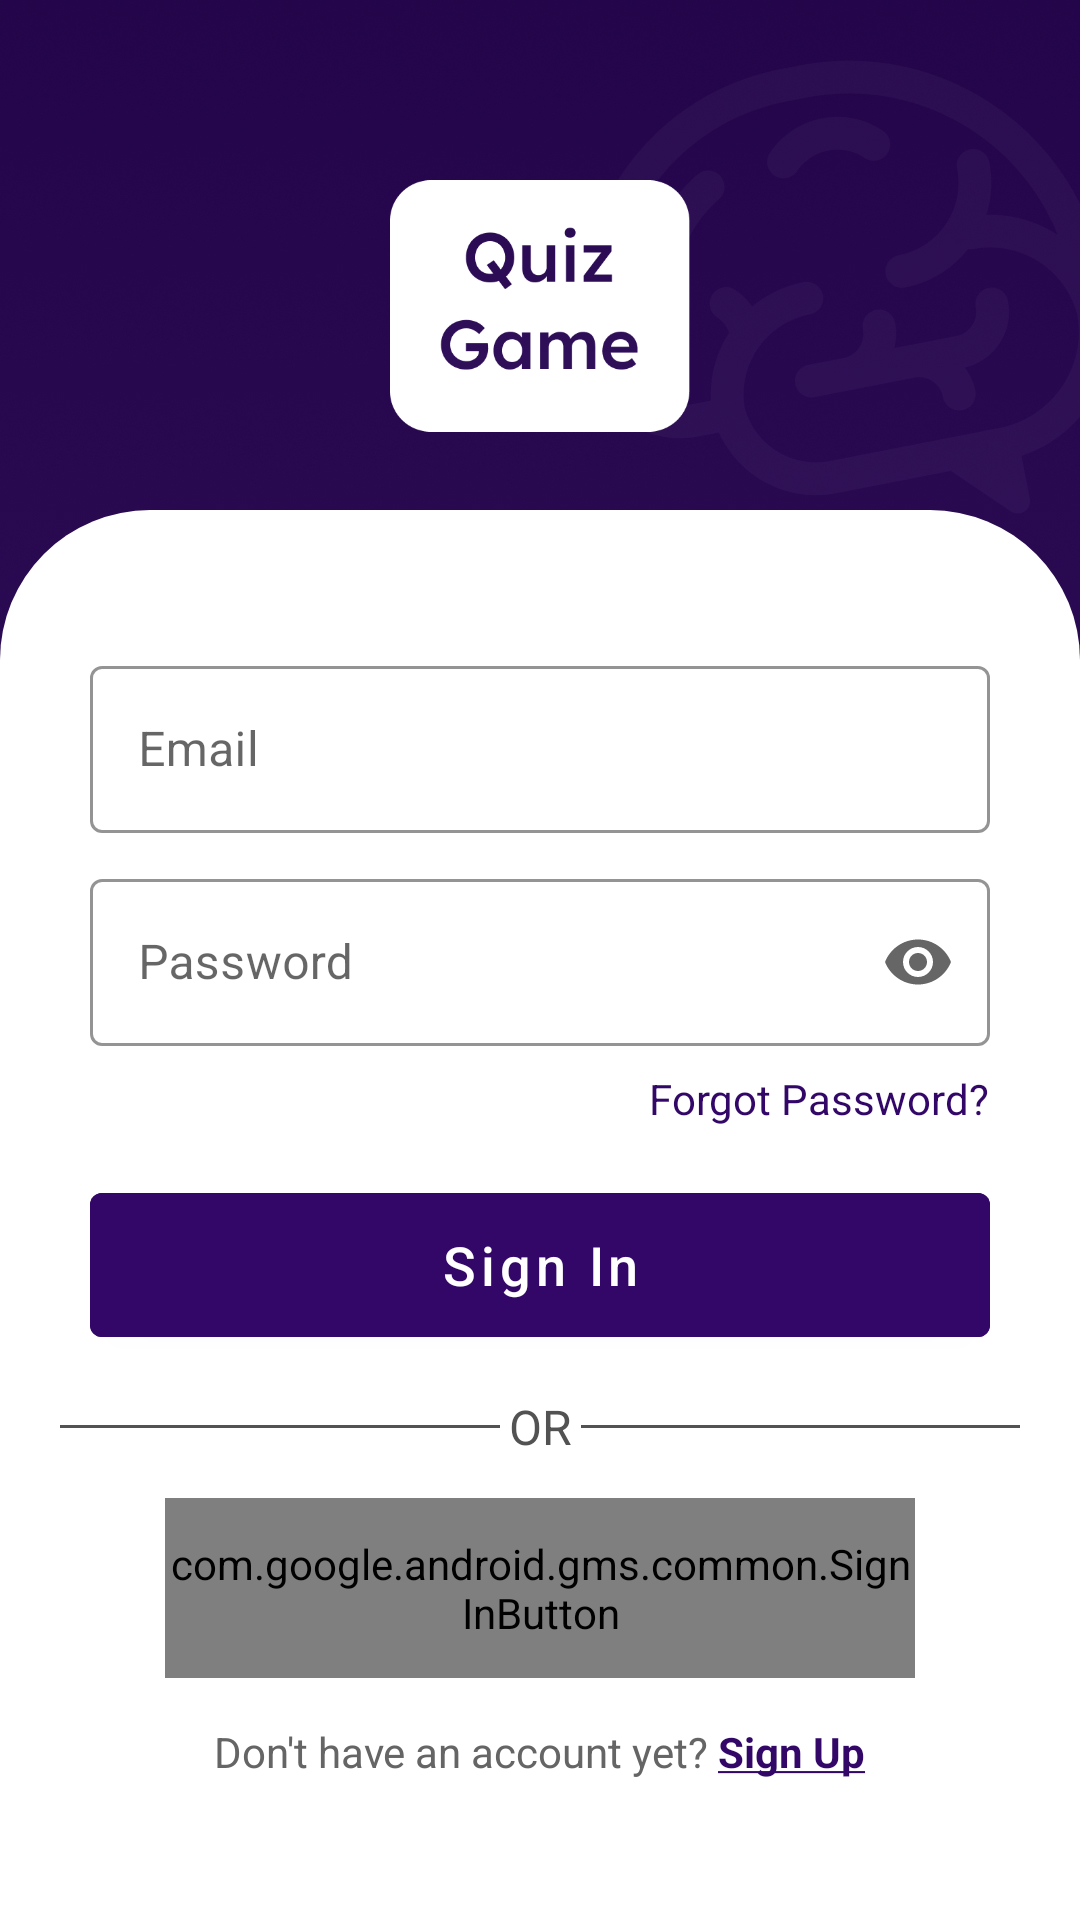

This screen was rendered from an Android layout file. Write that file and the resources it references.
<!-- AndroidManifest.xml: activity theme AppThemeSplash -->
<!-- res/layout/activity_login.xml -->
<?xml version="1.0" encoding="utf-8"?>
<androidx.constraintlayout.widget.ConstraintLayout xmlns:android="http://schemas.android.com/apk/res/android"
    xmlns:app="http://schemas.android.com/apk/res-auto"
    xmlns:tools="http://schemas.android.com/tools"
    android:layout_width="match_parent"
    android:layout_height="match_parent"
    android:background="@drawable/splash"
    tools:context=".LoginActivity">

    <ImageView
        android:id="@+id/imageView2"
        android:layout_width="100dp"
        android:layout_height="100dp"
        android:layout_marginTop="52dp"
        app:layout_constraintEnd_toEndOf="parent"
        app:layout_constraintHorizontal_bias="0.5"
        app:layout_constraintStart_toStartOf="parent"
        app:layout_constraintTop_toTopOf="parent"
        app:srcCompat="@drawable/logo" />

    <LinearLayout
        android:layout_width="match_parent"
        android:layout_height="match_parent"
        android:layout_marginTop="170dp"
        android:background="@drawable/login_shape"
        android:orientation="vertical"
        android:gravity="center"
        app:layout_constraintEnd_toEndOf="parent"
        app:layout_constraintStart_toStartOf="parent"
        app:layout_constraintTop_toBottomOf="@id/imageView2">

        <com.google.android.material.textfield.TextInputLayout
            style="@style/Widget.MaterialComponents.TextInputLayout.OutlinedBox"
            android:layout_width="300dp"
            android:layout_height="wrap_content"
            android:gravity="center"
            app:boxStrokeColor="@color/black"
            app:hintTextColor="@color/black"
            app:startIconDrawable="@drawable/ic_baseline_email_24">

            <com.google.android.material.textfield.TextInputEditText
                android:id="@+id/editTextEmail"
                android:layout_width="match_parent"
                android:layout_height="wrap_content"
                android:layout_marginBottom="10dp"
                android:hint="@string/email"
                android:inputType="textEmailAddress"
                android:textColor="@color/black"
                android:textColorHint="@color/black"
                android:textCursorDrawable="@null" />
        </com.google.android.material.textfield.TextInputLayout>

        <com.google.android.material.textfield.TextInputLayout
            style="@style/Widget.MaterialComponents.TextInputLayout.OutlinedBox"
            android:layout_width="300dp"
            android:layout_height="wrap_content"
            android:gravity="center"
            app:boxStrokeColor="@color/black"
            app:endIconMode="password_toggle"
            app:hintTextColor="@color/black"
            app:startIconDrawable="@drawable/ic_baseline_lock_24">

            <com.google.android.material.textfield.TextInputEditText
                android:id="@+id/editTextPassword"
                android:layout_width="match_parent"
                android:layout_height="wrap_content"
                android:hint="@string/password"
                android:inputType="textPassword"
                android:textColor="@color/black"
                android:textColorHint="@color/black"
                android:textCursorDrawable="@null" />

        </com.google.android.material.textfield.TextInputLayout>

        <TextView
            android:id="@+id/textViewForgotPassword"
            android:layout_width="wrap_content"
            android:layout_height="wrap_content"
            android:layout_marginLeft="93dp"
            android:layout_marginTop="8dp"
            android:text="@string/ForgotPassword"
            android:textColor="@color/purple" />

        <Button
            android:id="@+id/buttonSignin"
            android:layout_width="300dp"
            android:layout_height="60dp"
            android:layout_marginTop="16dp"
            android:backgroundTint="@color/purple"
            android:text="@string/signIn"
            android:textAllCaps="false"
            android:textSize="18sp" />
        <LinearLayout
            android:layout_width="match_parent"
            android:layout_height="wrap_content"
            android:orientation="horizontal"
            android:layout_marginTop="10dp"
            android:gravity="center">

            <View
                android:layout_width="200dp"
                android:layout_height="1dp"
                android:layout_weight="1"
                android:background="@color/grey"
                android:layout_marginStart="20dp"/>
            <TextView
                android:layout_width="wrap_content"
                android:layout_height="wrap_content"
                android:text="@string/OR"
                android:textColor="@color/grey"
                android:textSize="16sp"
                android:layout_margin="3dp"/>
            <View
                android:layout_width="200dp"
                android:layout_height="1dp"
                android:layout_weight="1"
                android:layout_marginEnd="20dp"
                android:background="@color/grey"/>
        </LinearLayout>

        <com.google.android.gms.common.SignInButton
            android:id="@+id/googleSignin"
            android:layout_width="250dp"
            android:layout_height="60dp"
            android:layout_marginTop="10dp" />

        <TextView
            android:id="@+id/textViewSignup"
            android:layout_width="wrap_content"
            android:layout_height="wrap_content"
            android:layout_marginTop="15dp"
            android:text="@string/Account"
            android:textColor="#656565"
            android:textSize="14sp" />

    </LinearLayout>

</androidx.constraintlayout.widget.ConstraintLayout>
<!-- resources referenced by this layout -->
<resources>
  <color name="black">#FF000000</color>
  <color name="grey">#525253</color>
  <color name="purple">#320767</color>
  <!-- drawable login_shape (drawable) -->
  <?xml version="1.0" encoding="utf-8"?>
  <shape xmlns:android="http://schemas.android.com/apk/res/android">
  <solid
      android:color="@color/white"/>
  
      <corners
          android:topLeftRadius="50dp"
          android:topRightRadius="50dp"/>
  </shape>
  <!-- drawable logo: png bitmap (drawable, 17577 bytes) -->
  <!-- drawable splash: jpg bitmap (drawable, 460684 bytes) -->
  <string name="Account">Don\'t have an account yet? <font color="#320767"><b><u>Sign Up</u></b></font></string>
  <string name="ForgotPassword">Forgot Password?</string>
  <string name="OR">OR</string>
  <string name="email">Email</string>
  <string name="password">Password</string>
  <string name="signIn">Sign In</string>
  <style name="AppThemeSplash" parent="Theme.MaterialComponents.DayNight.NoActionBar">
          
          <item name="colorPrimary">@color/purple_500</item>
          <item name="colorPrimaryVariant">@color/purple</item>
          <item name="colorOnPrimary">@color/white</item>
          
          <item name="colorSecondary">@color/teal_200</item>
          <item name="colorSecondaryVariant">@color/teal_700</item>
          <item name="colorOnSecondary">@color/black</item>
          
          <item name="android:statusBarColor">?attr/colorPrimaryVariant</item>
          
      </style>
  <color name="white">#FFFFFFFF</color>
  <color name="purple_500">#FF6200EE</color>
  <color name="teal_200">#FF03DAC5</color>
  <color name="teal_700">#FF018786</color>
</resources>
